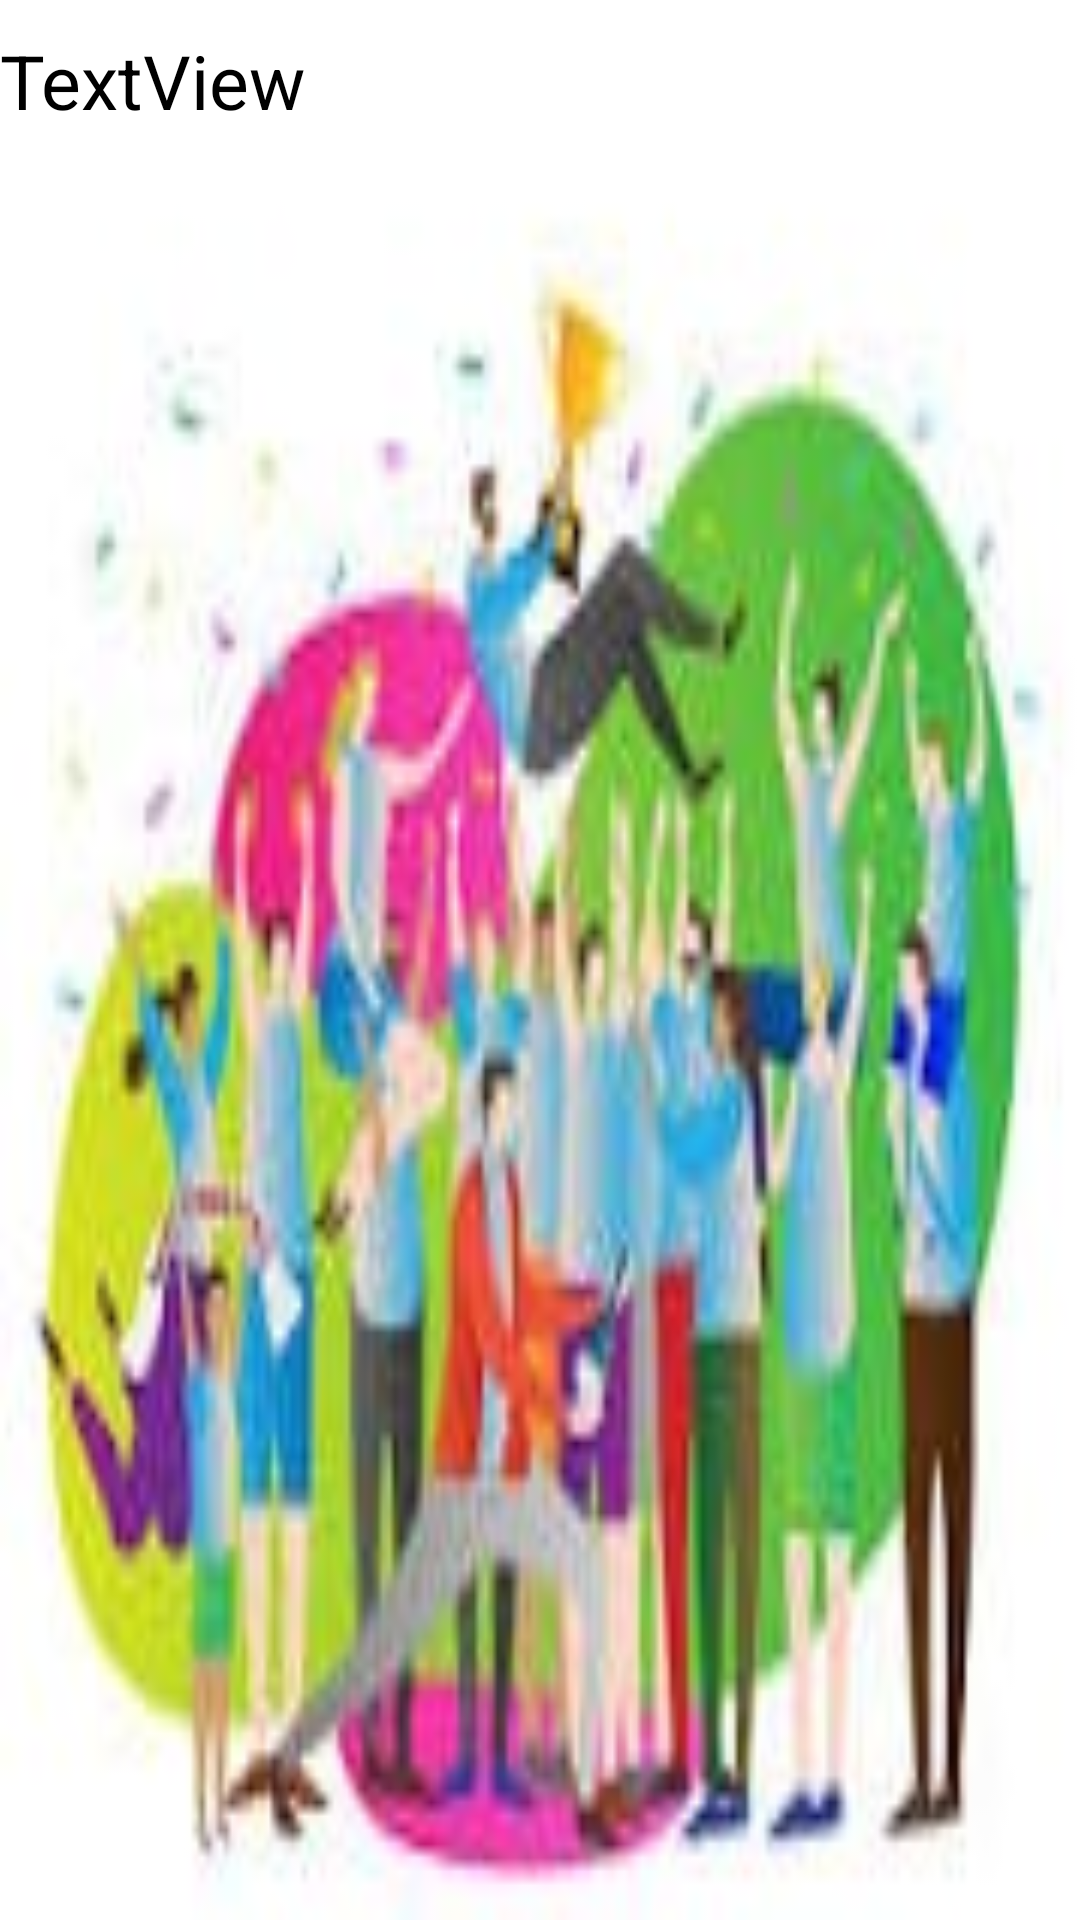

Write the Android layout XML for this screen, with the resource values it uses.
<!-- AndroidManifest.xml: application theme AppTheme -->
<!-- res/layout/activity_win.xml -->
<?xml version="1.0" encoding="utf-8"?>
<androidx.constraintlayout.widget.ConstraintLayout xmlns:android="http://schemas.android.com/apk/res/android"
    xmlns:app="http://schemas.android.com/apk/res-auto"
    xmlns:tools="http://schemas.android.com/tools"
    android:layout_width="match_parent"
    android:layout_height="match_parent"
    android:background="@drawable/win_picture"
    tools:context="com.ist.pingpong.WinActivity">

    <TextView
        android:id="@+id/winMsg"
        android:layout_width="410dp"
        android:layout_height="181dp"
        android:text="TextView"
        android:textColor="#000"
        android:textSize="25sp"
        app:layout_constraintBottom_toBottomOf="parent"
        app:layout_constraintEnd_toEndOf="parent"
        app:layout_constraintHorizontal_bias="0.0"
        app:layout_constraintStart_toStartOf="parent"
        app:layout_constraintTop_toTopOf="parent"
        app:layout_constraintVertical_bias="0.022" />

</androidx.constraintlayout.widget.ConstraintLayout>
<!-- resources referenced by this layout -->
<resources>
  <!-- drawable win_picture: jpg bitmap (drawable, 10274 bytes) -->
  <style name="AppTheme" parent="Theme.AppCompat.Light.DarkActionBar">
          
          <item name="colorPrimary">@color/colorPrimary</item>
          <item name="colorPrimaryDark">@color/colorPrimaryDark</item>
          <item name="colorAccent">@color/colorAccent</item>
          <item name="android:itemBackground">@color/itemColor</item>
      </style>
  <color name="colorPrimary">#008577</color>
  <color name="colorPrimaryDark">#00574B</color>
  <color name="colorAccent">#D81B60</color>
  <color name="itemColor">#82C786</color>
</resources>
